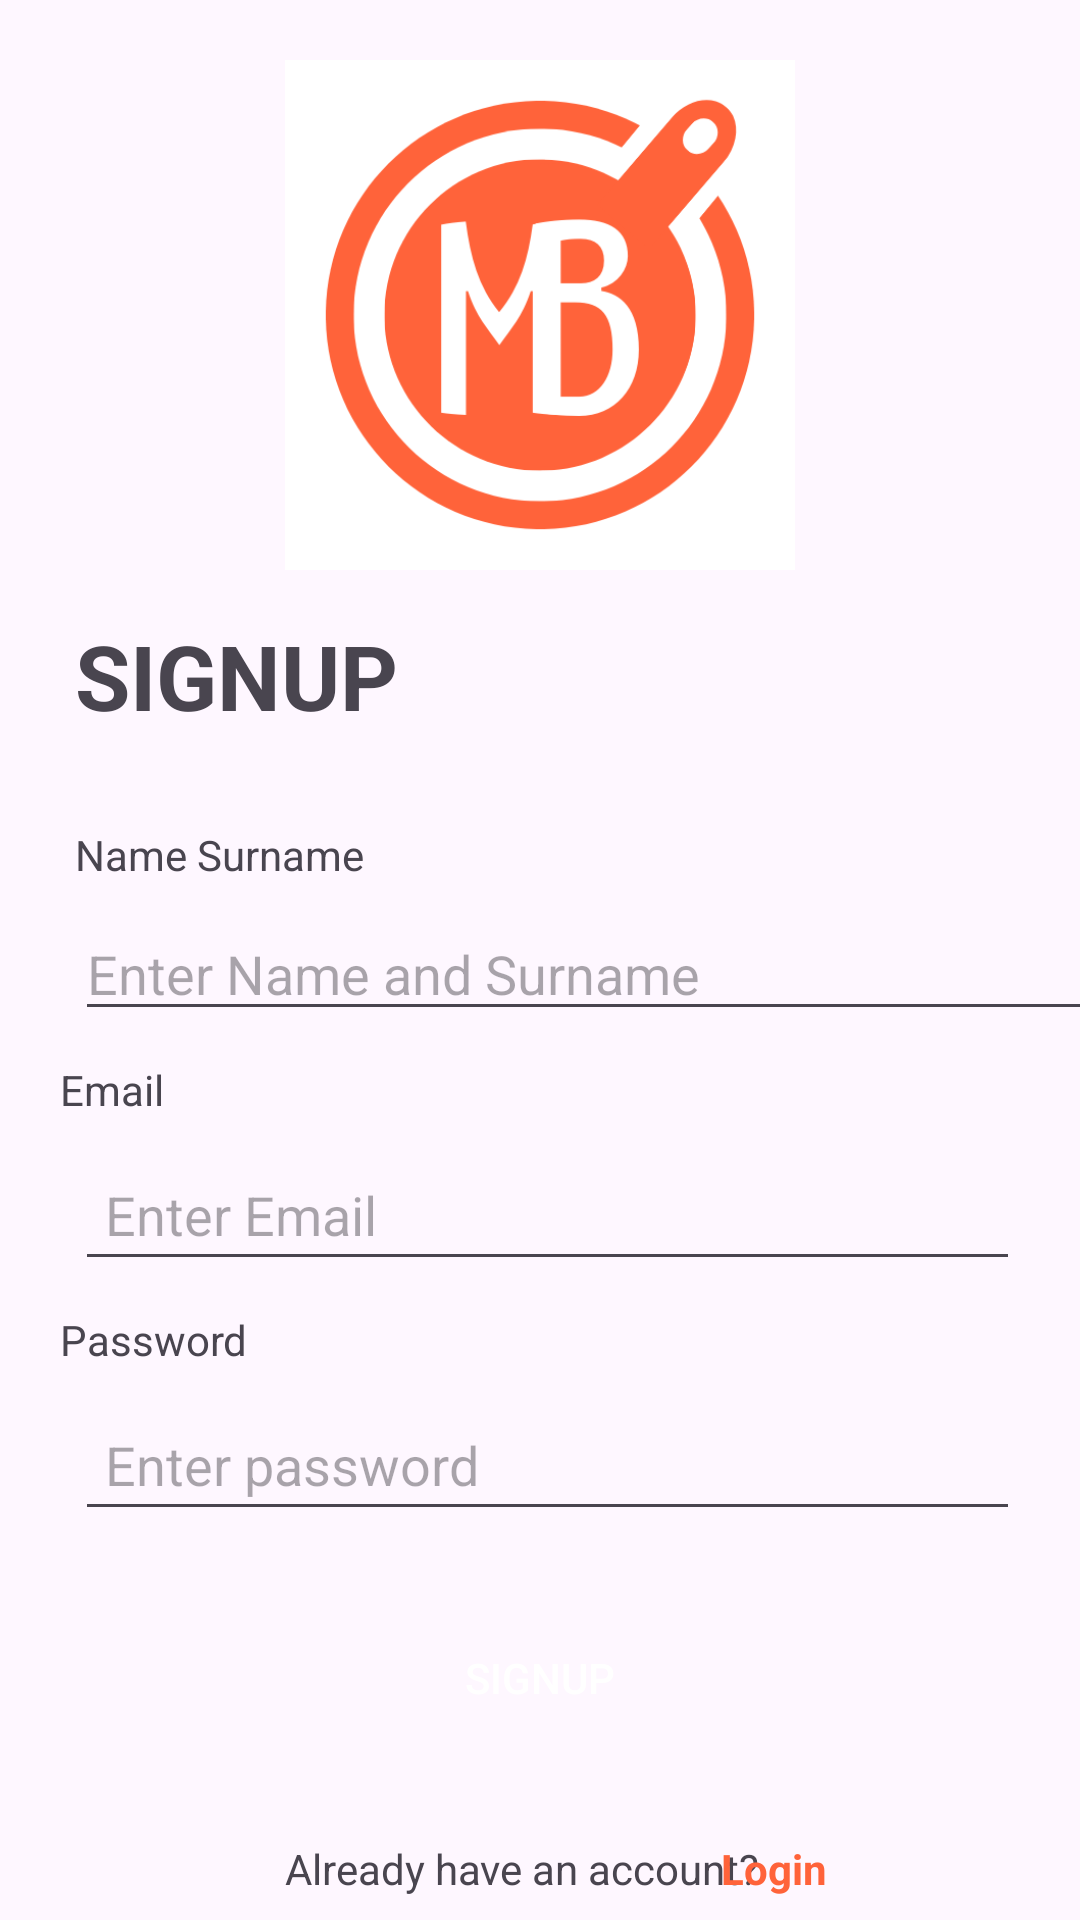

The Android layout XML behind this screen, and the referenced resources:
<!-- AndroidManifest.xml: application theme Theme.MealBuddyApp -->
<!-- res/layout/activity_user_sign_up.xml -->
<?xml version="1.0" encoding="utf-8"?>
<androidx.constraintlayout.widget.ConstraintLayout xmlns:android="http://schemas.android.com/apk/res/android"
    xmlns:app="http://schemas.android.com/apk/res-auto"
    xmlns:tools="http://schemas.android.com/tools"
    android:layout_width="match_parent"
    android:layout_height="match_parent"
    tools:context=".user.UserSignUpActivity">

    <ImageView
        android:id="@+id/logo"
        android:layout_width="wrap_content"
        android:layout_height="170dp"
        app:layout_constraintEnd_toEndOf="parent"
        app:layout_constraintStart_toStartOf="parent"
        app:layout_constraintTop_toTopOf="parent"
        app:srcCompat="@drawable/logo_turuncu"
        android:layout_marginTop="20dp"/>

    <TextView
        android:id="@+id/uLogInText"
        android:layout_width="wrap_content"
        android:layout_height="wrap_content"
        android:layout_marginLeft="25dp"
        android:layout_marginTop="205dp"
        android:text="SIGNUP"
        android:textSize="30dp"
        android:textStyle="bold"
        app:layout_constraintStart_toStartOf="parent"
        app:layout_constraintTop_toTopOf="parent" />

    <TextView
        android:id="@+id/uTextView4"
        android:layout_width="wrap_content"
        android:layout_height="wrap_content"
        android:layout_marginLeft="25dp"
        android:layout_marginTop="30dp"
        android:layout_marginBottom="10dp"
        android:text="Name Surname"
        app:layout_constraintBottom_toTopOf="@+id/uNameEditText"
        app:layout_constraintStart_toStartOf="parent"
        app:layout_constraintTop_toBottomOf="@+id/uLogInText" />

    <EditText
        android:id="@+id/uNameEditText"
        android:layout_width="363dp"
        android:layout_height="wrap_content"
        android:layout_marginStart="25dp"
        android:layout_marginTop="8dp"
        android:ems="10"
        android:hint="Enter Name and Surname"
        android:inputType="text"
        app:layout_constraintStart_toStartOf="parent"
        app:layout_constraintTop_toBottomOf="@+id/uTextView4" />

    <TextView
        android:id="@+id/uEmailText"
        android:layout_width="wrap_content"
        android:layout_height="wrap_content"
        android:layout_marginLeft="20dp"
        android:layout_marginTop="10dp"
        android:text="Email"
        app:layout_constraintStart_toStartOf="parent"
        app:layout_constraintTop_toBottomOf="@+id/uNameEditText" />

    <EditText
        android:id="@+id/uEmailEditText"
        android:layout_width="0dp"
        android:layout_height="wrap_content"
        android:layout_marginLeft="25dp"
        android:layout_marginTop="10dp"
        android:layout_marginRight="20dp"
        android:ems="10"
        android:hint="Enter Email"
        android:inputType="text"
        android:padding="10dp"
        app:layout_constraintEnd_toEndOf="parent"
        app:layout_constraintStart_toStartOf="parent"
        app:layout_constraintTop_toBottomOf="@+id/uEmailText" />

    <TextView
        android:id="@+id/uPasswordText"
        android:layout_width="wrap_content"
        android:layout_height="wrap_content"
        android:layout_marginLeft="20dp"
        android:layout_marginTop="10dp"
        android:layout_marginRight="20dp"
        android:text="Password"
        app:layout_constraintStart_toStartOf="parent"
        app:layout_constraintTop_toBottomOf="@+id/uEmailEditText" />

    <EditText
        android:id="@+id/uPasswordEditText"
        android:layout_width="0dp"
        android:layout_height="wrap_content"
        android:layout_marginLeft="25dp"
        android:layout_marginTop="10dp"
        android:layout_marginRight="20dp"
        android:ems="10"
        android:hint="Enter password"
        android:inputType="textPassword"
        android:padding="10dp"
        app:layout_constraintEnd_toEndOf="parent"
        app:layout_constraintStart_toStartOf="parent"
        app:layout_constraintTop_toBottomOf="@+id/uPasswordText" />

    <androidx.appcompat.widget.AppCompatButton
        android:id="@+id/uButton"
        android:layout_width="250dp"
        android:layout_height="wrap_content"
        android:layout_margin="25dp"
        android:background="@drawable/btn_orange"
        android:onClick="uSignUp"
        android:text="Sıgnup"
        android:textColor="@color/white"
        app:layout_constraintEnd_toEndOf="parent"
        app:layout_constraintStart_toStartOf="parent"
        app:layout_constraintTop_toBottomOf="@+id/uPasswordEditText" />

    <TextView
        android:id="@+id/uTextView2"
        android:layout_width="wrap_content"
        android:layout_height="wrap_content"
        android:layout_marginStart="95dp"
        android:layout_marginTop="30dp"
        android:text="Already have an account?"
        app:layout_constraintStart_toStartOf="parent"
        app:layout_constraintTop_toBottomOf="@+id/uButton" />

    <TextView
        android:id="@+id/uLoginLink"
        android:layout_width="wrap_content"
        android:layout_height="wrap_content"
        android:layout_marginTop="30dp"
        android:layout_marginRight="95dp"
        android:background="@drawable/btn_white"
        android:text="Login"
        android:textStyle="bold"
        android:textColor="@color/orange"
        app:layout_constraintEnd_toEndOf="parent"
        app:layout_constraintHorizontal_bias="0.56"
        app:layout_constraintStart_toEndOf="@+id/uTextView2"
        app:layout_constraintTop_toBottomOf="@+id/uButton" />

</androidx.constraintlayout.widget.ConstraintLayout>
<!-- resources referenced by this layout -->
<resources>
  <color name="orange">#FF633A</color>
  <color name="white">#FFFFFFFF</color>
  <!-- drawable logo_turuncu: png bitmap (drawable, 27351 bytes) -->
  <style name="Theme.MealBuddyApp" parent="Base.Theme.MealBuddyApp" />
  <style name="Base.Theme.MealBuddyApp" parent="Theme.Material3.DayNight.NoActionBar">
          
          
          <item name="colorPrimary"> @color/orange </item>
          <item name="colorPrimaryVariant"> @color/orange</item>
          <item name="android:statusBarColor"> @color/orange</item>
      </style>
</resources>
